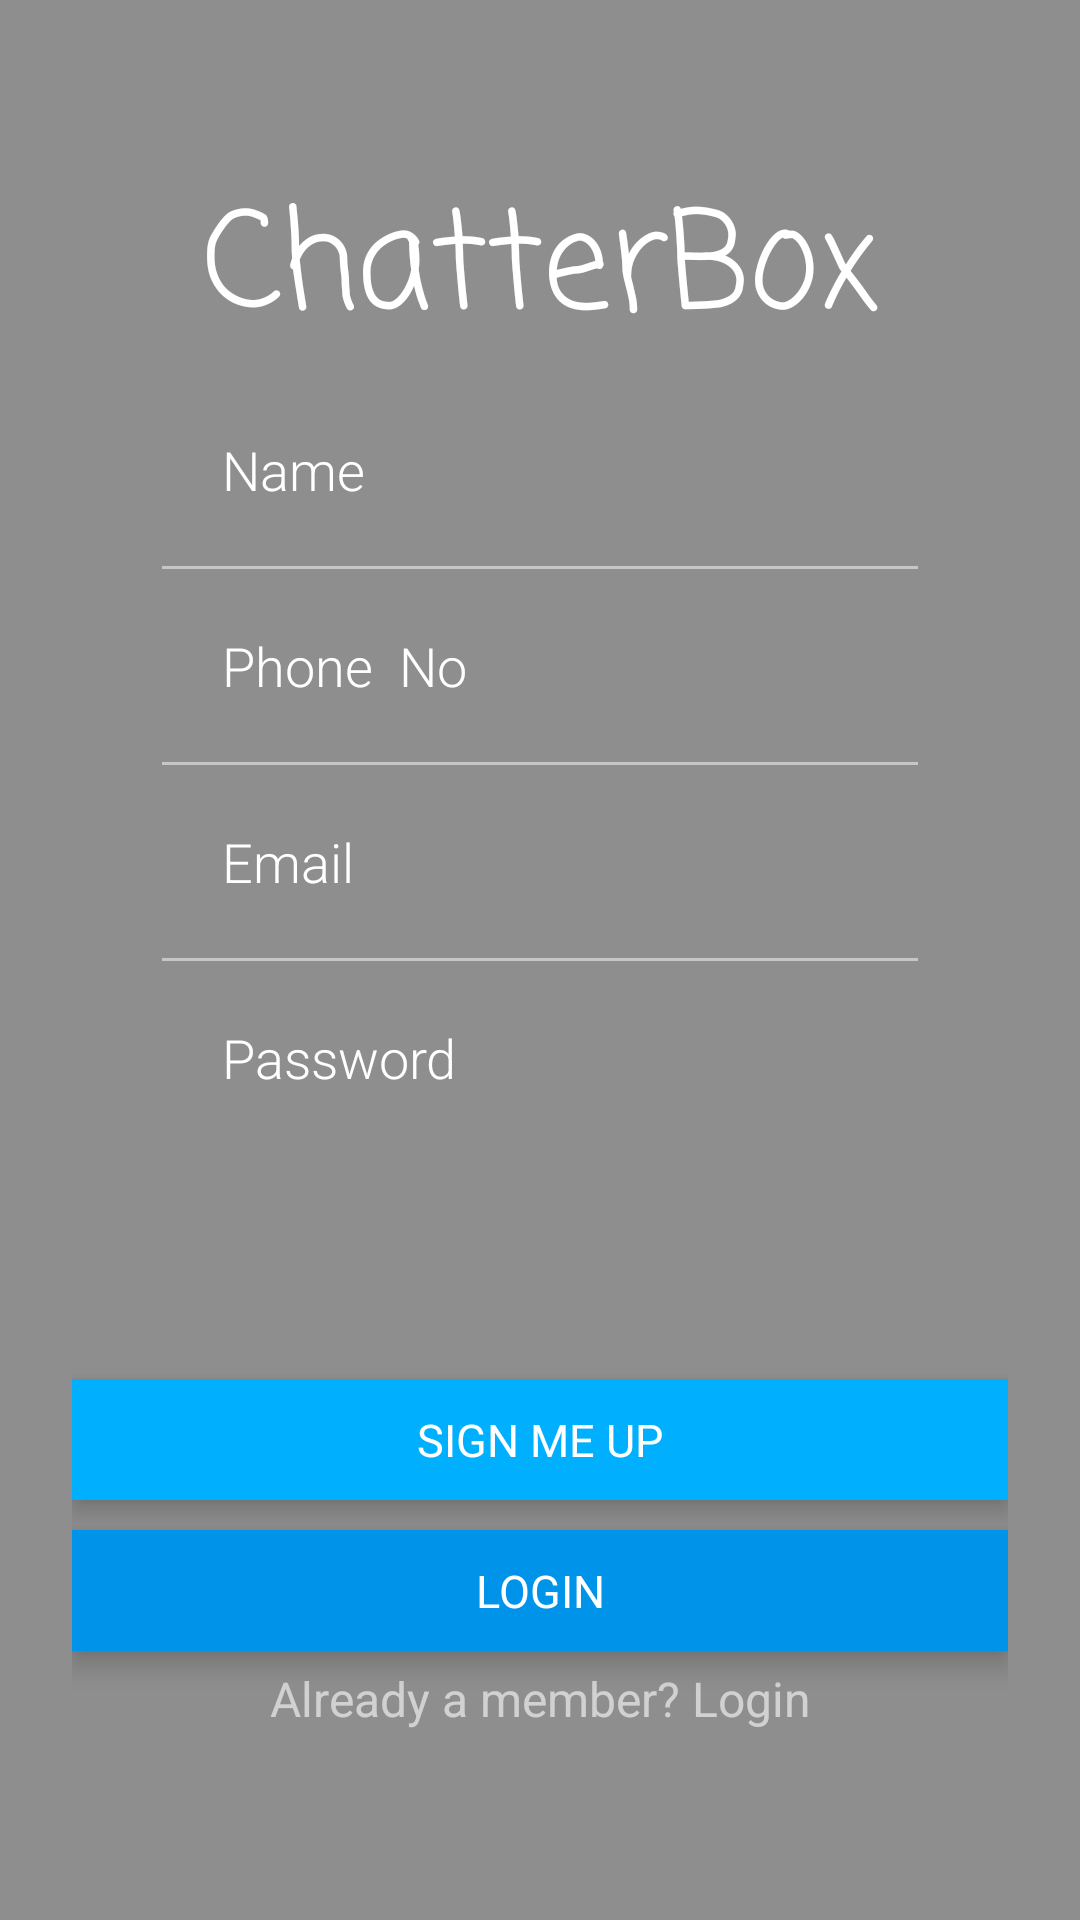

Android layout source for this screen:
<!-- AndroidManifest.xml: application theme AppTheme -->
<!-- res/layout/activity_reg_before_main.xml -->
<?xml version="1.0" encoding="utf-8"?>
<RelativeLayout
    xmlns:android="http://schemas.android.com/apk/res/android"
    android:layout_width="fill_parent"
    android:layout_height="fill_parent">

    <ImageView
        android:layout_width="match_parent"
        android:layout_height="match_parent"
        android:background="@drawable/login_backdrop"
        android:alpha="0.9"/>

    <ImageView
        android:layout_width="match_parent"
        android:layout_height="match_parent"
        android:background="#444444"
        android:alpha="0.6"/>

<LinearLayout
android:id="@+id/MainLayout"
xmlns:android="http://schemas.android.com/apk/res/android"
android:layout_width="fill_parent"
android:layout_height="fill_parent"
android:orientation="vertical"
android:alpha="0.2"/>

<ScrollView
    android:layout_width="fill_parent"
    android:layout_height="fill_parent"
    android:fitsSystemWindows="true">

    <LinearLayout
        android:orientation="vertical"
        android:layout_width="match_parent"
        android:layout_height="wrap_content"
        android:paddingTop="56dp"
        android:paddingLeft="24dp"
        android:paddingRight="24dp">

        <TextView
            android:id="@+id/name"
            android:layout_width="match_parent"
            android:layout_height="wrap_content"
            android:gravity="center"
            android:text="ChatterBox"
            android:fontFamily="casual"
            android:textColor="#ffffff"
            android:textSize="45sp"/>

        <LinearLayout
            android:focusable="true"
            android:focusableInTouchMode="true"
            android:layout_width="0px"
            android:layout_height="0px"/>

        
        <EditText android:id="@+id/input_name"
            android:layout_width="match_parent"
            android:layout_height="wrap_content"
            android:inputType="textEmailAddress"
            android:textColor="#ffffff"
            android:fontFamily="sans-serif-light"
            android:hint="Name"
            android:textColorHint="#ffffff"
            android:layout_margin="20dp"
            android:paddingStart="30dp"
            android:background="@android:color/transparent"/>

        <View
            android:layout_marginStart="30dp"
            android:layout_marginEnd="30dp"
            android:layout_width="match_parent"
            android:layout_height="1dp"
            android:background="#ffffff"
            android:alpha="0.5"
            android:layout_below="@+id/input_email"/>

        
        <EditText android:id="@+id/input_phno"
            android:layout_width="match_parent"
            android:layout_height="wrap_content"
            android:inputType="textEmailAddress"
            android:textColor="#ffffff"
            android:fontFamily="sans-serif-light"
            android:hint="Phone  No"
            android:textColorHint="#ffffff"
            android:layout_margin="20dp"
            android:paddingStart="30dp"
            android:background="@android:color/transparent"/>

        <View
            android:layout_marginStart="30dp"
            android:layout_marginEnd="30dp"
            android:layout_width="match_parent"
            android:layout_height="1dp"
            android:background="#ffffff"
            android:alpha="0.5"
            android:layout_below="@+id/input_email"/>

        
        <EditText android:id="@+id/input_email"
            android:layout_width="match_parent"
            android:layout_height="wrap_content"
            android:inputType="textEmailAddress"
            android:textColor="#ffffff"
            android:fontFamily="sans-serif-light"
            android:hint="Email"
            android:textColorHint="#ffffff"
            android:layout_margin="20dp"
            android:paddingStart="30dp"
            android:background="@android:color/transparent"/>

        <View
            android:layout_marginStart="30dp"
            android:layout_marginEnd="30dp"
            android:layout_width="match_parent"
            android:layout_height="1dp"
            android:background="#ffffff"
            android:alpha="0.5"
            android:layout_below="@+id/input_email"/>

        
        <EditText android:id="@+id/input_password"
            android:layout_width="match_parent"
            android:layout_height="wrap_content"
            android:inputType="textPassword"
            android:textColor="#ffffff"
            android:hint="Password"
            android:textColorHint="#ffffff"
            android:layout_marginStart="20dp"
            android:fontFamily="sans-serif-light"
            android:paddingTop="20dp"
            android:paddingBottom="20dp"
            android:paddingStart="30dp"
            android:paddingEnd="20dp"
            android:layout_below="@+id/input_email"
            android:background="@android:color/transparent"/>

        <TextView
            android:id="@+id/btn_signup"
            android:layout_width="match_parent"
            android:layout_height="wrap_content"
            android:layout_marginTop="75dp"
            android:text="SIGN ME UP"
            android:textColor="#ffffff"
            android:fontFamily="sans-serif"
            android:textSize="15sp"
            android:background="@color/colorPrimary"
            android:padding="10dp"
            android:gravity="center"
            android:elevation="5dp"/>

        <TextView
            android:id="@+id/link_login"
            android:layout_width="match_parent"
            android:layout_height="wrap_content"
            android:layout_marginTop="10dp"
            android:text="LOGIN"
            android:textColor="#ffffff"
            android:fontFamily="sans-serif"
            android:textSize="15sp"
            android:background="@color/colorPrimaryDark"
            android:padding="10dp"
            android:gravity="center"
            android:elevation="5dp"/>

        <TextView
            android:id="@+id/login_link_text"
            android:layout_width="fill_parent"
            android:layout_height="wrap_content"
            android:layout_marginBottom="50dp"
            android:padding="5dp"
            android:text="Already a member? Login"
            android:gravity="center"
            android:textSize="16sp"
            android:textColor="#eeeeee"
            android:alpha="0.7"/>

    </LinearLayout>
</ScrollView>
</RelativeLayout>
<!-- resources referenced by this layout -->
<resources>
  <color name="colorPrimary">#00b0ff</color>
  <color name="colorPrimaryDark">#0093EA</color>
</resources>
